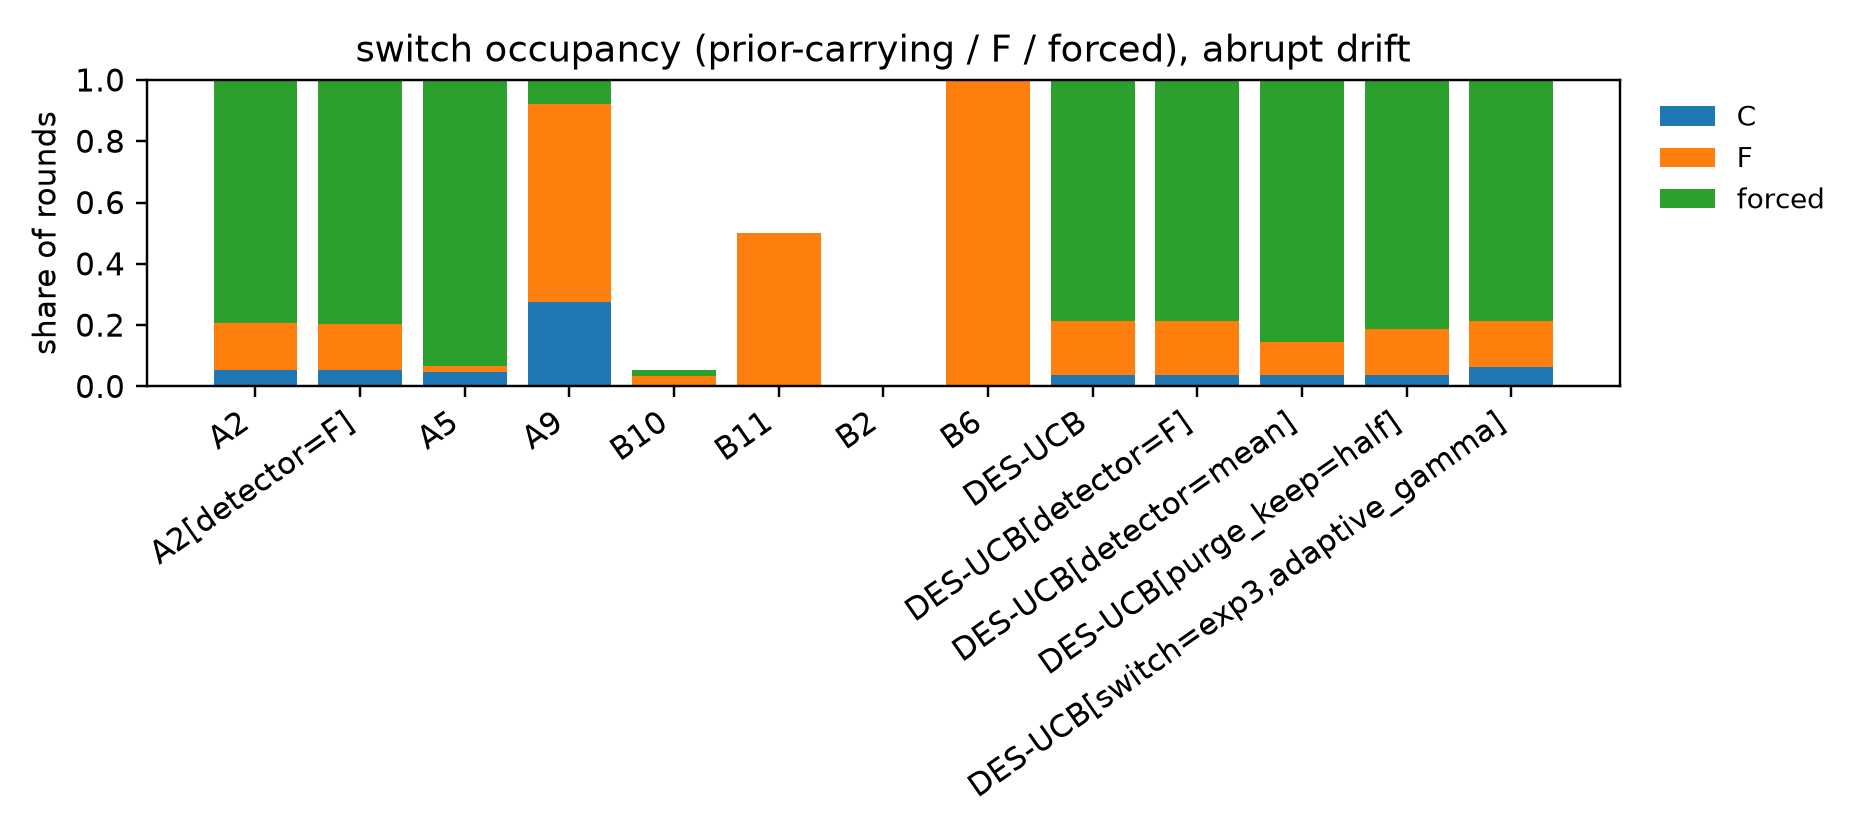

Values plotted in this chart, from the file beside it:
agent, C, F, P+F, forced, agreed_share
A2, 0.05338, 0.1531, 0.0, 0.7935, 0.7685
A2[detector=F], 0.05209, 0.1499, 0.0, 0.798, 0.773
A5, 0.04661, 0.01933, 0.0, 0.9341, 0.9091
A9, 0.2755, 0.6469, 0.0, 0.07756, 0.0
B10, 0.0, 0.03389, 0.9457, 0.02045, 
B11, 0.0, 0.5005, 0.4995, 0.0, 
B2, 0.0, 0.0, 1.0, 0.0, 
B6, 0.0, 1.0, 0.0, 0.0, 
DES-UCB, 0.03668, 0.1762, 0.0, 0.7871, 0.7106
DES-UCB[detector=F], 0.03627, 0.1774, 0.0, 0.7863, 0.71
DES-UCB[detector=mean], 0.03689, 0.1063, 0.0, 0.8568, 0.3969
DES-UCB[purge_keep=half], 0.03548, 0.1515, 0.0, 0.813, 0.7309
DES-UCB[switch=exp3,adaptive_gamma], 0.06187, 0.1507, 0.0, 0.7874, 0.7105
